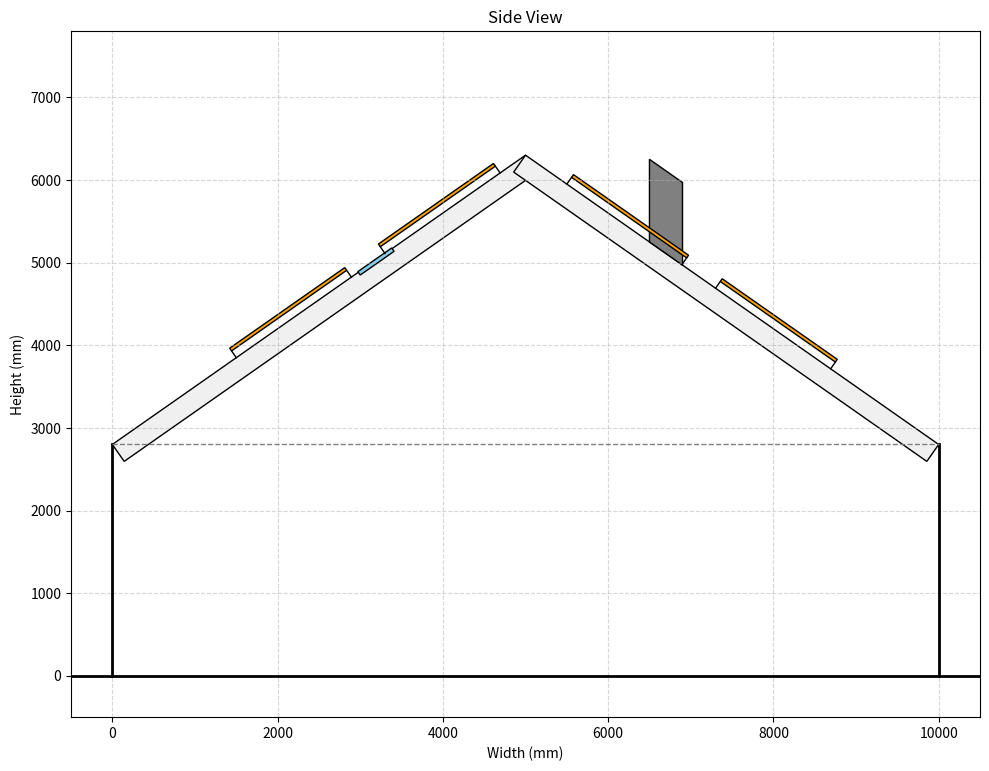

Python code for this plot:
import os
import matplotlib.pyplot as plt
import matplotlib.patches as patches
import numpy as np

def draw_side_view(ax, title="Side View"):
    """
    Draws a detailed side view of a gable roof,
    simulating a technical drawing.
    """

    # --- 1. Configuration parameters ---
    # We can move them to config.py later,
    # but for clarity they are here for now.

    # House parameters
    HOUSE_WIDTH = 10000     # mm (House width)
    WALL_HEIGHT = 2800      # mm (Wall height up to roof start)
    HOUSE_BASE_Y = 0        # (0,0 - bottom-left corner of the wall)

    # Roof parameters
    ROOF_ANGLE_DEG = 35     # Degrees
    ROOF_ANGLE_RAD = np.radians(ROOF_ANGLE_DEG)
    ROOF_THICKNESS = 250    # mm (Thickness of roof beams)
    
    # Computed parameters
    HALF_WIDTH = HOUSE_WIDTH / 2
    # Roof peak height (from wall top to ridge)
    ROOF_PEAK_HEIGHT = HALF_WIDTH * np.tan(ROOF_ANGLE_RAD) # ~3501 mm
    
    # Main coordinate points of the house
    P_WALL_L_BOT = (0, HOUSE_BASE_Y)
    P_WALL_L_TOP = (0, WALL_HEIGHT)
    P_WALL_R_BOT = (HOUSE_WIDTH, HOUSE_BASE_Y)
    P_WALL_R_TOP = (HOUSE_WIDTH, WALL_HEIGHT)
    P_ROOF_PEAK = (HALF_WIDTH, WALL_HEIGHT + ROOF_PEAK_HEIGHT)

    # --- 2. Helper functions to calculate Y on the slope ---
    
    # Equation of line (y = mx + c) for each slope
    # Left slope (L)
    m_L = (P_ROOF_PEAK[1] - P_WALL_L_TOP[1]) / (P_ROOF_PEAK[0] - P_WALL_L_TOP[0])
    c_L = P_ROOF_PEAK[1] - m_L * P_ROOF_PEAK[0]
    
    # Right slope (R)
    m_R = (P_ROOF_PEAK[1] - P_WALL_R_TOP[1]) / (P_ROOF_PEAK[0] - P_WALL_R_TOP[0])
    c_R = P_ROOF_PEAK[1] - m_R * P_ROOF_PEAK[0]

    def get_y_on_slope(x):
        """Returns 'y' on the roof surface for a given 'x'."""
        if x <= P_ROOF_PEAK[0]: # Left slope
            return m_L * x + c_L
        else: # Right slope
            return m_R * x + c_R

    # --- 3. Draw house structure ---
    
    # Walls
    ax.plot([P_WALL_L_BOT[0], P_WALL_L_TOP[0]], [P_WALL_L_BOT[1], P_WALL_L_TOP[1]], color="black", lw=2)
    ax.plot([P_WALL_R_BOT[0], P_WALL_R_TOP[0]], [P_WALL_R_BOT[1], P_WALL_R_TOP[1]], color="black", lw=2)
    # Base
    ax.axhline(HOUSE_BASE_Y, color="black", lw=2)
    # Ceiling line
    ax.plot([P_WALL_L_TOP[0], P_WALL_R_TOP[0]], [P_WALL_L_TOP[1], P_WALL_R_TOP[1]], color="gray", lw=1, linestyle='--')

    # Draw roof with thickness (as Polygon)
    offset_x = ROOF_THICKNESS * np.sin(ROOF_ANGLE_RAD)
    offset_y = ROOF_THICKNESS * np.cos(ROOF_ANGLE_RAD)

    # Left roof beam
    L_p1 = P_WALL_L_TOP
    L_p2 = P_ROOF_PEAK
    L_p3 = (P_ROOF_PEAK[0] + offset_x, P_ROOF_PEAK[1] - offset_y)
    L_p4 = (P_WALL_L_TOP[0] + offset_x, P_WALL_L_TOP[1] - offset_y)
    ax.add_patch(patches.Polygon([L_p1, L_p2, L_p3, L_p4], closed=True, color="#f0f0f0", ec="black", lw=1))

    # Right roof beam
    R_p1 = P_WALL_R_TOP
    R_p2 = P_ROOF_PEAK
    R_p3 = (P_ROOF_PEAK[0] - offset_x, P_ROOF_PEAK[1] - offset_y)
    R_p4 = (P_WALL_R_TOP[0] - offset_x, P_WALL_R_TOP[1] - offset_y)
    ax.add_patch(patches.Polygon([R_p1, R_p2, R_p3, R_p4], closed=True, color="#f0f0f0", ec="black", lw=1))

    # --- 4. Draw chimney ---
    # Chimney stands vertically. Its base "cuts" into the roof.
    chimney_x = HOUSE_WIDTH * 0.65
    chimney_width = 400
    chimney_height_above_roof = 1000

    y_base_left = get_y_on_slope(chimney_x)
    y_base_right = get_y_on_slope(chimney_x + chimney_width)
    
    C_p1 = (chimney_x, y_base_left)
    C_p2 = (chimney_x, y_base_left + chimney_height_above_roof)
    C_p3 = (chimney_x + chimney_width, y_base_right + chimney_height_above_roof)
    C_p4 = (chimney_x + chimney_width, y_base_right)
    
    ax.add_patch(patches.Polygon([C_p1, C_p2, C_p3, C_p4], closed=True, color="gray", ec="black", lw=1))

    # --- 5. Draw roof window ---
    window_x = HOUSE_WIDTH * 0.3
    window_width = 500
    window_height = 700
    
    win_offset_x = 50 * np.sin(ROOF_ANGLE_RAD)
    win_offset_y = 50 * np.cos(ROOF_ANGLE_RAD)
    
    W_p1 = (window_x, get_y_on_slope(window_x))
    W_p2_x = W_p1[0] + window_width * np.cos(ROOF_ANGLE_RAD)
    W_p2_y = W_p1[1] + window_width * np.sin(ROOF_ANGLE_RAD)
    
    W_p3_x = W_p2_x - win_offset_x
    W_p3_y = W_p2_y - win_offset_y
    W_p4_x = W_p1[0] - win_offset_x
    W_p4_y = W_p1[1] - win_offset_y

    y_win_base = get_y_on_slope(window_x)
    ax.add_patch(patches.Rectangle(
        (window_x, y_win_base - 50), # slightly below roof line
        window_width,
        50,
        color="skyblue",
        ec="black",
        lw=1,
        angle=ROOF_ANGLE_DEG,
        rotation_point="xy"
    ))

    # --- 6. Helper function to draw panels ---
    def draw_flush_panel(ax, x_start_on_wall, panel_length, mount_height, panel_thickness, slope_side):
        """Draws one flush-mounted panel on rails"""
        if slope_side == 'left':
            angle_rad = ROOF_ANGLE_RAD
            m = m_L
            c = c_L
            offset_x = -mount_height * np.sin(angle_rad)
            offset_y = mount_height * np.cos(angle_rad)
        else:
            angle_rad = -ROOF_ANGLE_RAD
            m = m_R
            c = c_R
            offset_x = -mount_height * np.sin(angle_rad)
            offset_y = mount_height * np.cos(angle_rad)

        x_base = x_start_on_wall
        y_base = m * x_base + c

        p_rail_1_base = (x_base, y_base)
        p_rail_1_top = (x_base + offset_x, y_base + offset_y)
        ax.plot([p_rail_1_base[0], p_rail_1_top[0]], [p_rail_1_base[1], p_rail_1_top[1]], color="black", lw=1)
        
        x_end = x_base + panel_length * np.cos(angle_rad)
        y_end = y_base + panel_length * np.sin(angle_rad)
        p_rail_2_base = (x_end, y_end)
        p_rail_2_top = (x_end + offset_x, y_end + offset_y)
        ax.plot([p_rail_2_base[0], p_rail_2_top[0]], [p_rail_2_base[1], p_rail_2_top[1]], color="black", lw=1)
        
        panel_off_x = -panel_thickness * np.sin(angle_rad)
        panel_off_y = panel_thickness * np.cos(angle_rad)

        P1 = p_rail_1_top
        P2 = p_rail_2_top
        P3 = (P2[0] + panel_off_x, P2[1] + panel_off_y)
        P4 = (P1[0] + panel_off_x, P1[1] + panel_off_y)
        
        ax.add_patch(patches.Polygon([P1, P2, P3, P4], closed=True, color="orange", ec="black", lw=1))

    # --- 7. Draw panels ---
    PANEL_LENGTH = 1700
    PANEL_THICKNESS = 40
    PANEL_MOUNT_HEIGHT = 100

    draw_flush_panel(ax, 1500, PANEL_LENGTH, PANEL_MOUNT_HEIGHT, PANEL_THICKNESS, 'left')
    draw_flush_panel(ax, 3300, PANEL_LENGTH, PANEL_MOUNT_HEIGHT, PANEL_THICKNESS, 'left')
    draw_flush_panel(ax, 5500, PANEL_LENGTH, PANEL_MOUNT_HEIGHT, PANEL_THICKNESS, 'right')
    draw_flush_panel(ax, 7300, PANEL_LENGTH, PANEL_MOUNT_HEIGHT, PANEL_THICKNESS, 'right')

    # --- 8. Plot settings ---
    ax.set_aspect("equal")
    ax.set_title(title)
    ax.set_xlabel("Width (mm)")
    ax.set_ylabel("Height (mm)")
    ax.grid(True, linestyle="--", alpha=0.5)
    
    ax.set_xlim(-500, HOUSE_WIDTH + 500)
    ax.set_ylim(-500, WALL_HEIGHT + ROOF_PEAK_HEIGHT + 1500)


def visualize_side_view():
    """
    Function to launch side view and save result in 'results' folder.
    """
    fig, ax = plt.subplots(figsize=(10, 8))
    draw_side_view(ax)
    plt.tight_layout()

    output_dir = "results"
    os.makedirs(output_dir, exist_ok=True)
    
    output_path = os.path.join(output_dir, "side_view.png")
    try:
        fig.savefig(output_path, dpi=200)
        print(f"💾 Graph saved at: {os.path.abspath(output_path)}")
    except Exception as e:
        print(f"Error saving file: {e}")

    plt.show()


if __name__ == "__main__":
    visualize_side_view()
